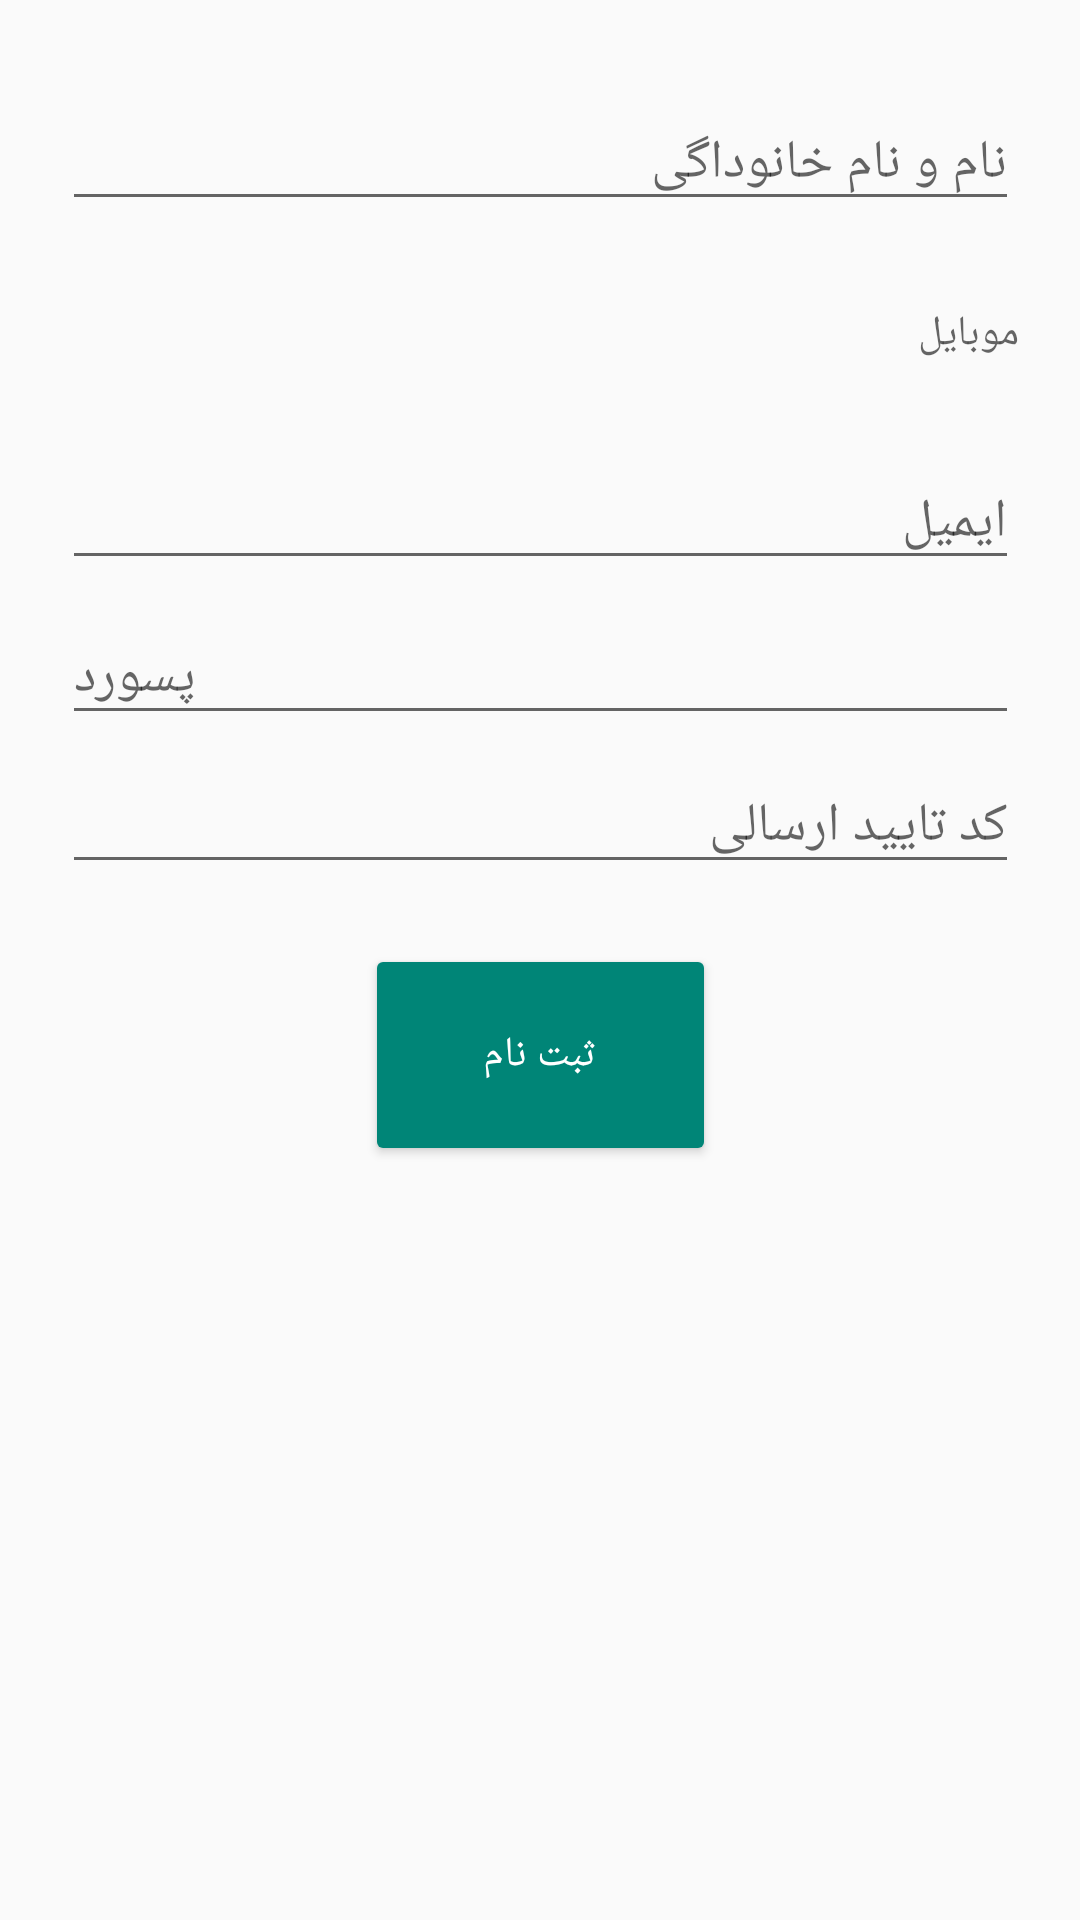

This screen was rendered from an Android layout file. Write that file and the resources it references.
<!-- AndroidManifest.xml: application theme Theme.AppCompat.Light.NoActionBar -->
<!-- res/layout/activity_register.xml -->
<?xml version="1.0" encoding="utf-8"?>
<android.support.constraint.ConstraintLayout xmlns:android="http://schemas.android.com/apk/res/android"
    xmlns:app="http://schemas.android.com/apk/res-auto"
    xmlns:tools="http://schemas.android.com/tools"
    android:layout_width="match_parent"
    android:layout_height="match_parent"
    tools:context=".Auth.RegisterActivity">

    <EditText
        android:id="@+id/name"
        android:layout_width="319dp"
        android:layout_height="wrap_content"
        android:layout_marginStart="8dp"
        android:layout_marginTop="32dp"
        android:layout_marginEnd="8dp"
        android:ems="10"
        android:hint="@string/name"
        android:inputType="textPersonName"
        app:layout_constraintEnd_toEndOf="parent"
        app:layout_constraintStart_toStartOf="parent"
        app:layout_constraintTop_toTopOf="parent" />

    <TextView
        android:id="@+id/mobile"
        android:layout_width="319dp"
        android:layout_height="40dp"
        android:layout_marginStart="8dp"
        android:layout_marginTop="28dp"
        android:layout_marginEnd="8dp"
        android:ems="10"
        android:hint="@string/mobile"
        android:inputType="textPersonName"
        app:layout_constraintEnd_toEndOf="parent"
        app:layout_constraintHorizontal_bias="0.503"
        app:layout_constraintStart_toStartOf="parent"
        app:layout_constraintTop_toBottomOf="@+id/name" />

    <EditText
        android:id="@+id/email"
        android:layout_width="319dp"
        android:layout_height="wrap_content"
        android:layout_marginStart="8dp"
        android:layout_marginTop="10dp"
        android:layout_marginEnd="8dp"
        android:ems="10"
        android:inputType="textPersonName"
        android:hint="@string/email"
        app:layout_constraintEnd_toEndOf="parent"
        app:layout_constraintStart_toStartOf="parent"
        app:layout_constraintTop_toBottomOf="@+id/mobile" />


    <Button
        android:id="@+id/register"
        style="@style/Widget.AppCompat.Button.Colored"
        android:layout_width="117dp"
        android:layout_height="74dp"
        android:layout_marginStart="8dp"
        android:layout_marginTop="20dp"
        android:layout_marginEnd="8dp"
        android:text="@string/register"
        app:layout_constraintEnd_toEndOf="parent"
        app:layout_constraintStart_toStartOf="parent"
        app:layout_constraintTop_toBottomOf="@+id/code" />

    <EditText
        android:id="@+id/password"
        android:layout_width="319dp"
        android:layout_height="wrap_content"
        android:layout_marginStart="8dp"
        android:layout_marginTop="10dp"
        android:layout_marginEnd="8dp"
        android:ems="10"
        android:inputType="textPassword"
        android:hint="@string/password"

        app:layout_constraintEnd_toEndOf="parent"
        app:layout_constraintStart_toStartOf="parent"
        app:layout_constraintTop_toBottomOf="@+id/email" />

    <EditText
        android:id="@+id/code"
        android:layout_width="319dp"
        android:layout_height="wrap_content"
        android:layout_marginStart="8dp"
        android:layout_marginTop="8dp"
        android:layout_marginEnd="8dp"
        android:ems="10"
        android:hint="کد تایید ارسالی"

        android:inputType="textPersonName"
        app:layout_constraintEnd_toEndOf="parent"
        app:layout_constraintStart_toStartOf="parent"
        app:layout_constraintTop_toBottomOf="@+id/password" />
</android.support.constraint.ConstraintLayout>
<!-- resources referenced by this layout -->
<resources>
  <string name="email">ایمیل</string>
  <string name="mobile">موبایل</string>
  <string name="name">نام و نام خانوداگی</string>
  <string name="password">پسورد</string>
  <string name="register">ثبت نام</string>
</resources>
